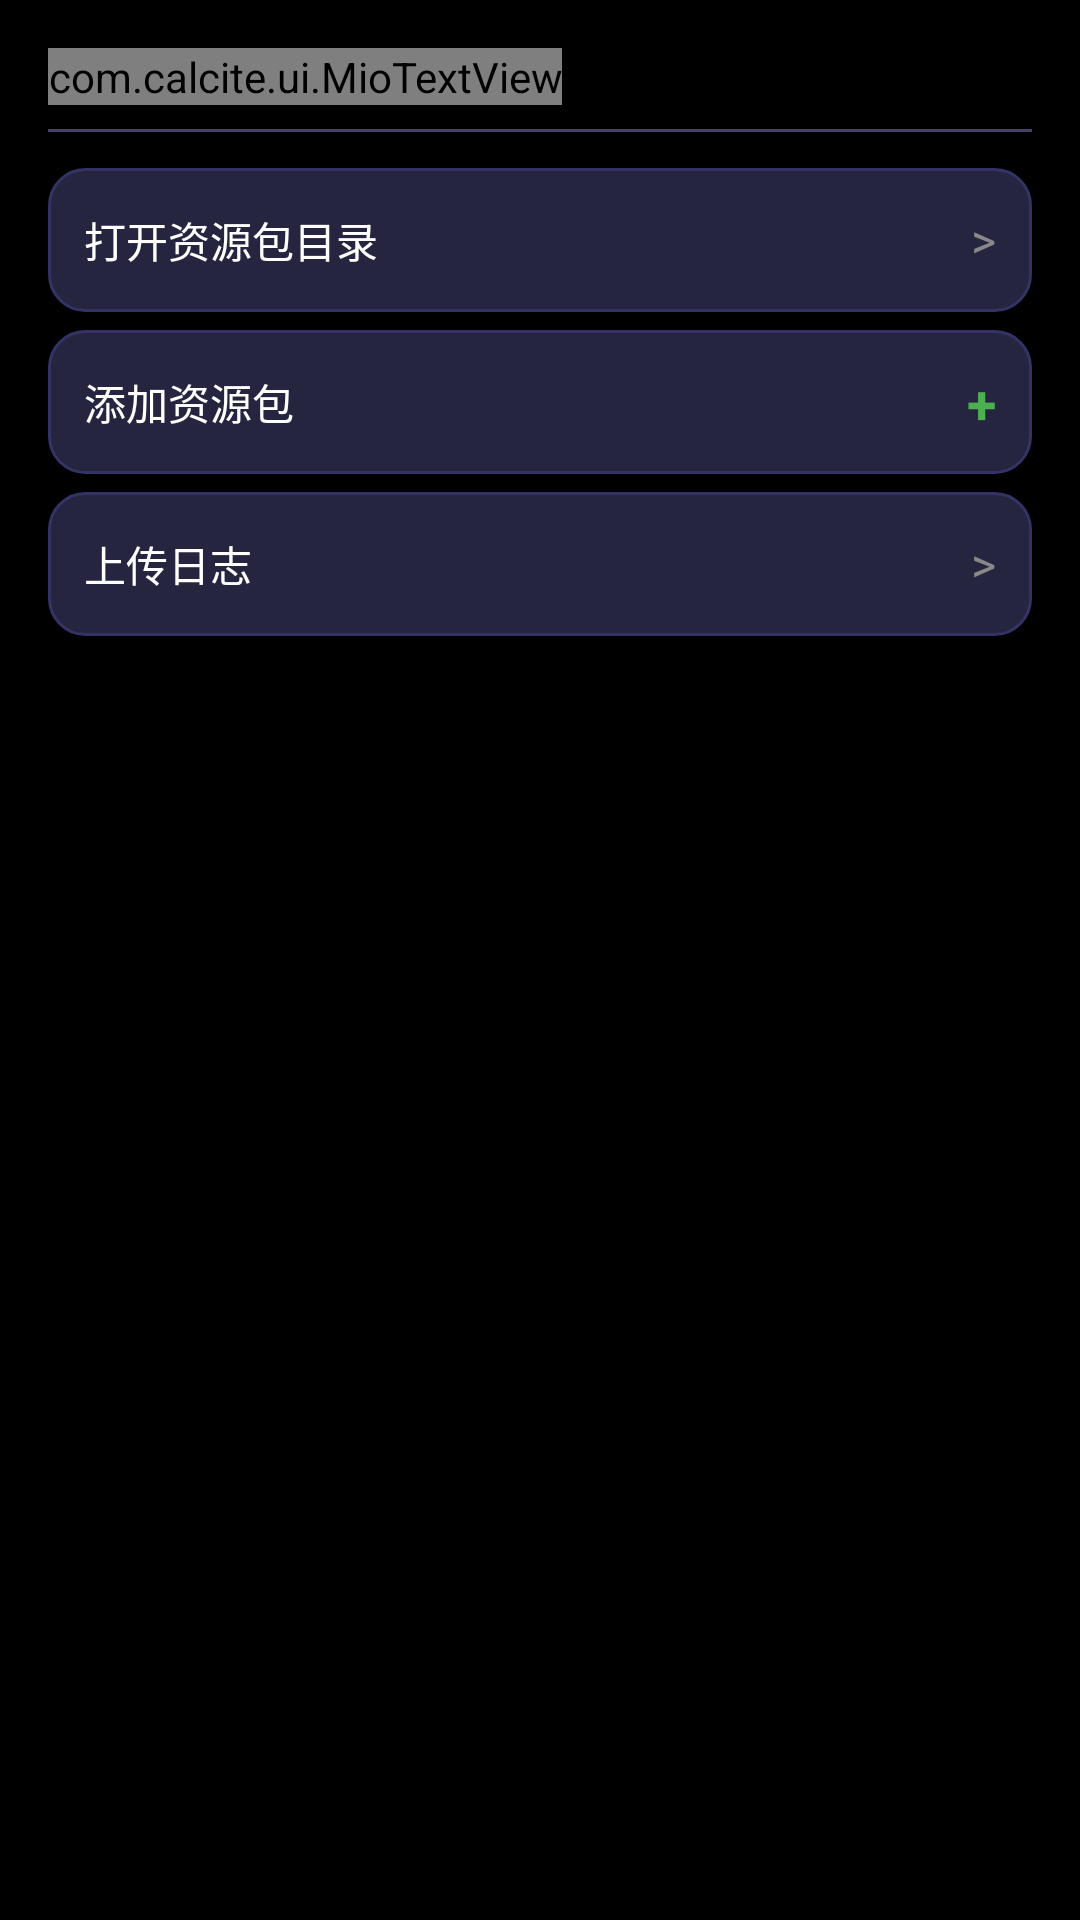

Android layout source for this screen:
<!-- AndroidManifest.xml: application theme Theme.Minecraft -->
<!-- res/layout/page_settings.xml -->
<?xml version="1.0" encoding="utf-8"?>
<LinearLayout xmlns:android="http://schemas.android.com/apk/res/android"
    android:layout_width="match_parent"
    android:layout_height="match_parent"
    android:orientation="vertical"
    android:padding="16dp">

    <com.calcite.ui.MioTextView
        android:layout_width="wrap_content"
        android:layout_height="wrap_content"
        android:text="设置"
        android:textSize="14sp"
        android:layout_marginBottom="8dp" />

    <View
        android:layout_width="match_parent"
        android:layout_height="1dp"
        android:background="#444466"
        android:layout_marginBottom="12dp" />

    <LinearLayout
        android:id="@+id/btnOpenResourcepacks"
        android:layout_width="match_parent"
        android:layout_height="48dp"
        android:orientation="horizontal"
        android:gravity="center_vertical"
        android:padding="12dp"
        android:clickable="true"
        android:focusable="true"
        android:background="@drawable/card_bg">

        <TextView
            android:layout_width="0dp"
            android:layout_height="wrap_content"
            android:layout_weight="1"
            android:text="打开资源包目录"
            android:textColor="#ffffff"
            android:textSize="14sp" />

        <TextView
            android:layout_width="wrap_content"
            android:layout_height="wrap_content"
            android:text=">"
            android:textColor="#888888"
            android:textSize="16sp" />
    </LinearLayout>

    <LinearLayout
        android:id="@+id/btnAddResourcepack"
        android:layout_width="match_parent"
        android:layout_height="48dp"
        android:orientation="horizontal"
        android:gravity="center_vertical"
        android:padding="12dp"
        android:layout_marginTop="6dp"
        android:clickable="true"
        android:focusable="true"
        android:background="@drawable/card_bg">

        <TextView
            android:layout_width="0dp"
            android:layout_height="wrap_content"
            android:layout_weight="1"
            android:text="添加资源包"
            android:textColor="#ffffff"
            android:textSize="14sp" />

        <TextView
            android:layout_width="wrap_content"
            android:layout_height="wrap_content"
            android:text="+"
            android:textColor="#4CAF50"
            android:textSize="18sp"
            android:textStyle="bold" />
    </LinearLayout>

    <LinearLayout
        android:id="@+id/btnUploadLogs"
        android:layout_width="match_parent"
        android:layout_height="48dp"
        android:orientation="horizontal"
        android:gravity="center_vertical"
        android:padding="12dp"
        android:layout_marginTop="6dp"
        android:clickable="true"
        android:focusable="true"
        android:background="@drawable/card_bg">

        <TextView
            android:layout_width="0dp"
            android:layout_height="wrap_content"
            android:layout_weight="1"
            android:text="上传日志"
            android:textColor="#ffffff"
            android:textSize="14sp" />

        <TextView
            android:layout_width="wrap_content"
            android:layout_height="wrap_content"
            android:text=">"
            android:textColor="#888888"
            android:textSize="16sp" />
    </LinearLayout>

</LinearLayout>
<!-- resources referenced by this layout -->
<resources>
  <!-- drawable card_bg (drawable) -->
  <?xml version="1.0" encoding="utf-8"?>
  <shape xmlns:android="http://schemas.android.com/apk/res/android"
      android:shape="rectangle">
      <solid android:color="#252540" />
      <corners android:radius="12dp" />
      <stroke
          android:width="1dp"
          android:color="#333366" />
  </shape>
  <style name="Theme.Minecraft" parent="Theme.MaterialComponents.DayNight.DarkActionBar">
          
          <item name="colorPrimary">@color/purple_500</item>
          <item name="colorPrimaryVariant">@color/purple_700</item>
          <item name="colorOnPrimary">@color/white</item>
          
          <item name="colorSecondary">@color/teal_200</item>
          <item name="colorSecondaryVariant">@color/teal_700</item>
          <item name="colorOnSecondary">@color/black</item>
          
          <item name="android:windowBackground">@android:color/black</item>
          
          <item name="android:statusBarColor">?attr/colorPrimaryVariant</item>
          
      </style>
  <!-- not gathered from this repository: default colours our renderer supplied (Android Studio template values) -->
  <color name="purple_500">#FF6200EE</color>
  <color name="purple_700">#FF3700B3</color>
  <color name="teal_200">#FF03DAC5</color>
  <color name="teal_700">#FF018786</color>
  <color name="black">#FF000000</color>
  <color name="white">#FFFFFFFF</color>
</resources>
